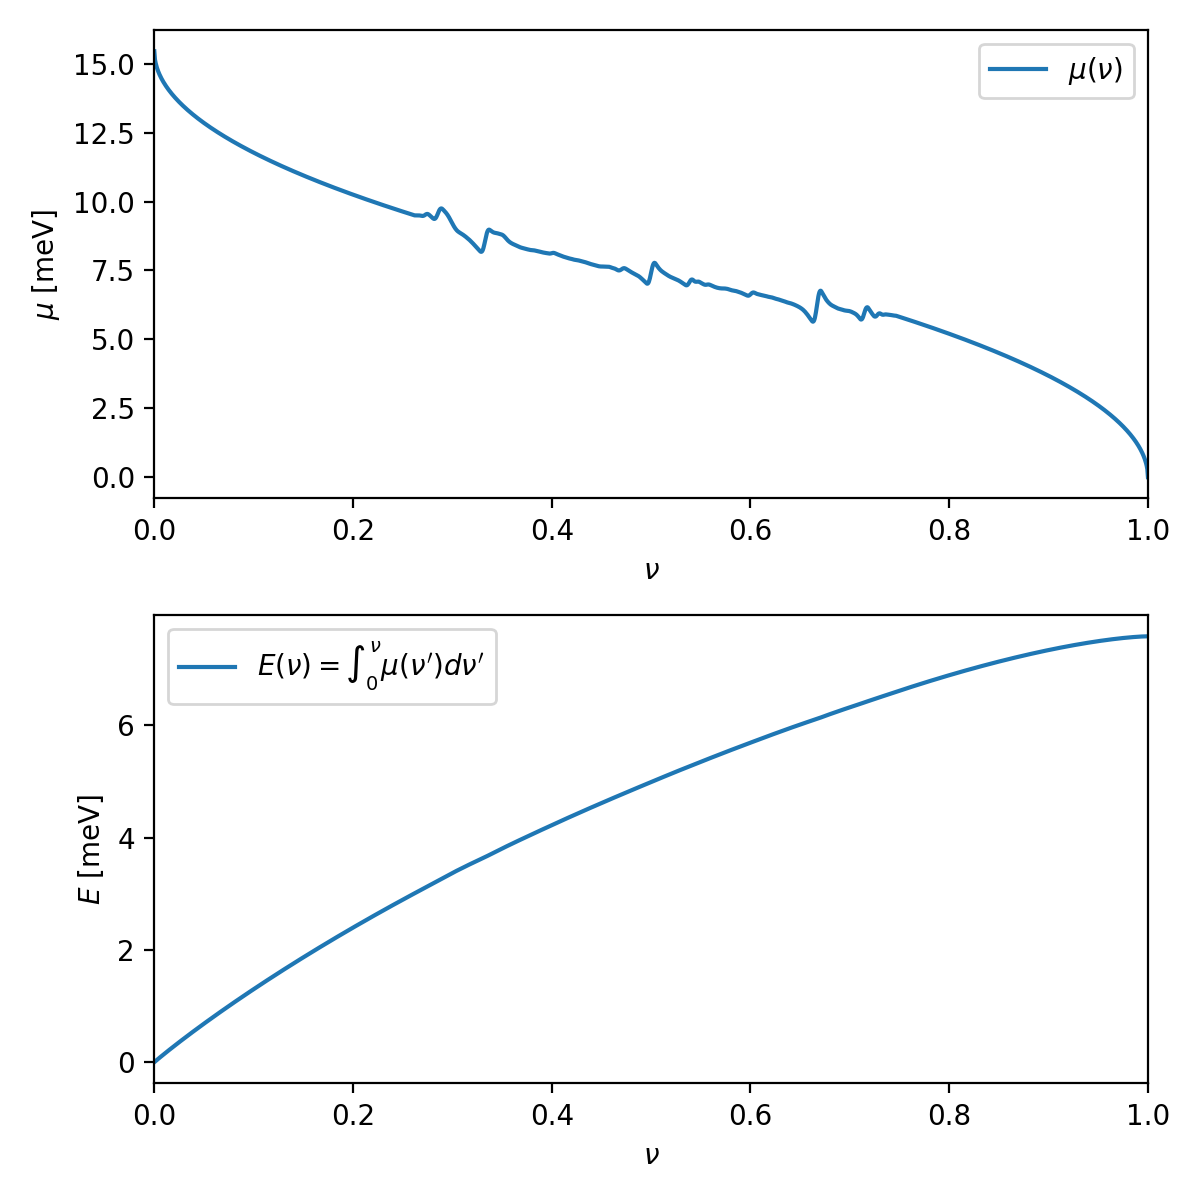

Source data for this figure (header and first rows):
nu, mu_meV, E_meV
0.000000000000000000e+00, 1.545414821793244542e+01, 0.000000000000000000e+00
6.566416040100250644e-04, 1.515605638187259885e+01, 1.004996692374551630e-02
1.313283208020050129e-03, 1.503258270054390877e+01, 1.996152511872437141e-02
1.969924812030075193e-03, 1.493783801255529653e+01, 2.980143768367674029e-02
2.626566416040100257e-03, 1.485796454581274872e+01, 3.958401947602314258e-02
3.283208020050125322e-03, 1.478759460896490374e+01, 4.931727323360678150e-02
3.939849624060150386e-03, 1.472397532309644319e+01, 5.900653554212817453e-02
4.596491228070175017e-03, 1.466547135185945194e+01, 6.865570224493323936e-02
5.253132832080200515e-03, 1.461101718315537923e+01, 7.826778244063986589e-02
5.909774436090226013e-03, 1.455987270975290215e+01, 8.784519240547943031e-02
6.566416040100250644e-03, 1.451149906408181423e+01, 9.738992850165072157e-02
7.223057644110275274e-03, 1.446548944465379627e+01, 1.069036766085288276e-01
7.879699248120300772e-03, 1.442152780717814764e+01, 1.163878852801829289e-01
8.536340852130326270e-03, 1.437936281822145901e+01, 1.258438167887727666e-01
9.192982456140350034e-03, 1.433879069760211067e+01, 1.352725839831910026e-01
9.849624060150375532e-03, 1.429964350123226424e+01, 1.446751776675200829e-01
1.050626566416040103e-02, 1.426178087369305558e+01, 1.540524874247010956e-01
1.116290726817042653e-02, 1.422508409172339050e+01, 1.634053177767551268e-01
1.181954887218045203e-02, 1.418945166576684436e+01, 1.727344009452544404e-01
1.247619047619047579e-02, 1.415479602865307385e+01, 1.820404070805151098e-01
1.313283208020050129e-02, 1.412104099999736029e+01, 1.913239525711246669e-01
1.378947368421052679e-02, 1.408811981513982658e+01, 2.005856068738388898e-01
1.444611528822055055e-02, 1.405597357220263532e+01, 2.098258981864751238e-01
1.510275689223057605e-02, 1.402454999371446043e+01, 2.190453182043576863e-01
1.575939849624060154e-02, 1.399380242826044451e+01, 2.282443261423995895e-01
1.641604010025062704e-02, 1.396368903763320723e+01, 2.374233521625301047e-01
1.707268170426065254e-02, 1.393417212902058111e+01, 2.465828003149903858e-01
1.772932330827067804e-02, 1.390521760180099875e+01, 2.557230510787438238e-01
1.838596491228070007e-02, 1.387679448578646024e+01, 2.648444635686534321e-01
1.904260651629072557e-02, 1.384887455308884441e+01, 2.739473774636225212e-01
1.969924812030075106e-02, 1.382143198975134091e+01, 2.830321146994923542e-01
2.035588972431077656e-02, 1.379444311626785691e+01, 2.920989809623708577e-01
2.101253132832080206e-02, 1.376788614837830949e+01, 3.011482670116657490e-01
2.166917293233082756e-02, 1.374174099126510740e+01, 3.101802498570123134e-01
2.232581453634085306e-02, 1.371598906162136089e+01, 3.191951938092131291e-01
2.298245614035087855e-02, 1.369061313311173578e+01, 3.281933514220202186e-01
2.363909774436090405e-02, 1.366559720157335889e+01, 3.371749643389218565e-01
2.429573934837092608e-02, 1.364092636695980332e+01, 3.461402640569113953e-01
2.495238095238095158e-02, 1.361658672955438831e+01, 3.550894726174210758e-01
2.560902255639097708e-02, 1.359256529839979422e+01, 3.640228032331153107e-01
2.626566416040100257e-02, 1.356884991023118303e+01, 3.729404608580041969e-01
2.692230576441102807e-02, 1.354542915747677512e+01, 3.818426427073017826e-01
2.757894736842105357e-02, 1.352229232411626825e+01, 3.907295387325867009e-01
2.823558897243107907e-02, 1.349942932837368481e+01, 3.996013320570884209e-01
2.889223057644110110e-02, 1.347683067137514890e+01, 4.084581993753016449e-01
2.954887218045112660e-02, 1.345448739102981861e+01, 4.173003113206025239e-01
3.020551378446115209e-02, 1.343239102049887990e+01, 4.261278328040868923e-01
3.086215538847117759e-02, 1.341053355070675757e+01, 4.349409233274652009e-01
3.151879699248120309e-02, 1.338890739642385164e+01, 4.437397372725130906e-01
3.217543859649122512e-02, 1.336750536551351232e+01, 4.525244241692894520e-01
3.283208020050125409e-02, 1.334632063098977639e+01, 4.612951289450838432e-01
3.348872180451127611e-02, 1.332534670557811474e+01, 4.700519921558366510e-01
3.414536340852130508e-02, 1.330457741851047260e+01, 4.787951502015900807e-01
3.480200501253132711e-02, 1.328400689431936144e+01, 4.875247355273562011e-01
3.545864661654135608e-02, 1.326362953342444051e+01, 4.962408768106505996e-01
3.611528822055137811e-02, 1.324343999432983487e+01, 5.049436991368054795e-01
3.677192982456140014e-02, 1.322343317727177414e+01, 5.136333241630706148e-01
3.742857142857142910e-02, 1.320360420917472588e+01, 5.223098702724052744e-01
3.808521303258145113e-02, 1.318394842979026471e+01, 5.309734527177797370e-01
3.874185463659148010e-02, 1.316446137890700108e+01, 5.396241837577280265e-01
... 1,717 more rows
